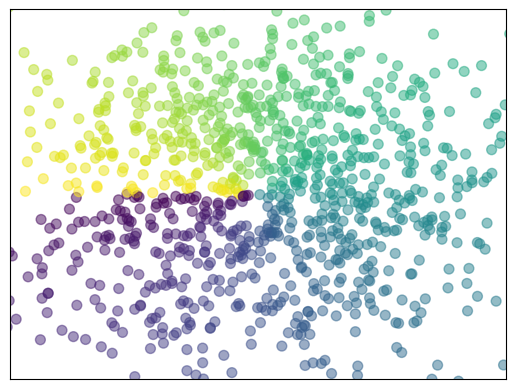

Python code for this plot:
#! /usr/bin/env python
# -*- coding:utf-8 -*-

"""
-------------------------------------
File name:      plt008.py
[redacted]
Date:           18-1-26 
-------------------------------------
"""
import matplotlib.pyplot as plt
import numpy as np

n=1024
X=np.random.normal(0,1,n)#随机生成均值为０，方差为１的数据ｘ
Y=np.random.normal(0,1,n)
color=np.arctan2(Y,X)#for color value

plt.scatter(X,Y,s=50,c=color,alpha=0.5)
#plt.scatter(np.arange(5),np.arange(5))

plt.xlim((-2,2))
plt.ylim((-2,2))
plt.xticks(())
plt.yticks(())


plt.show()